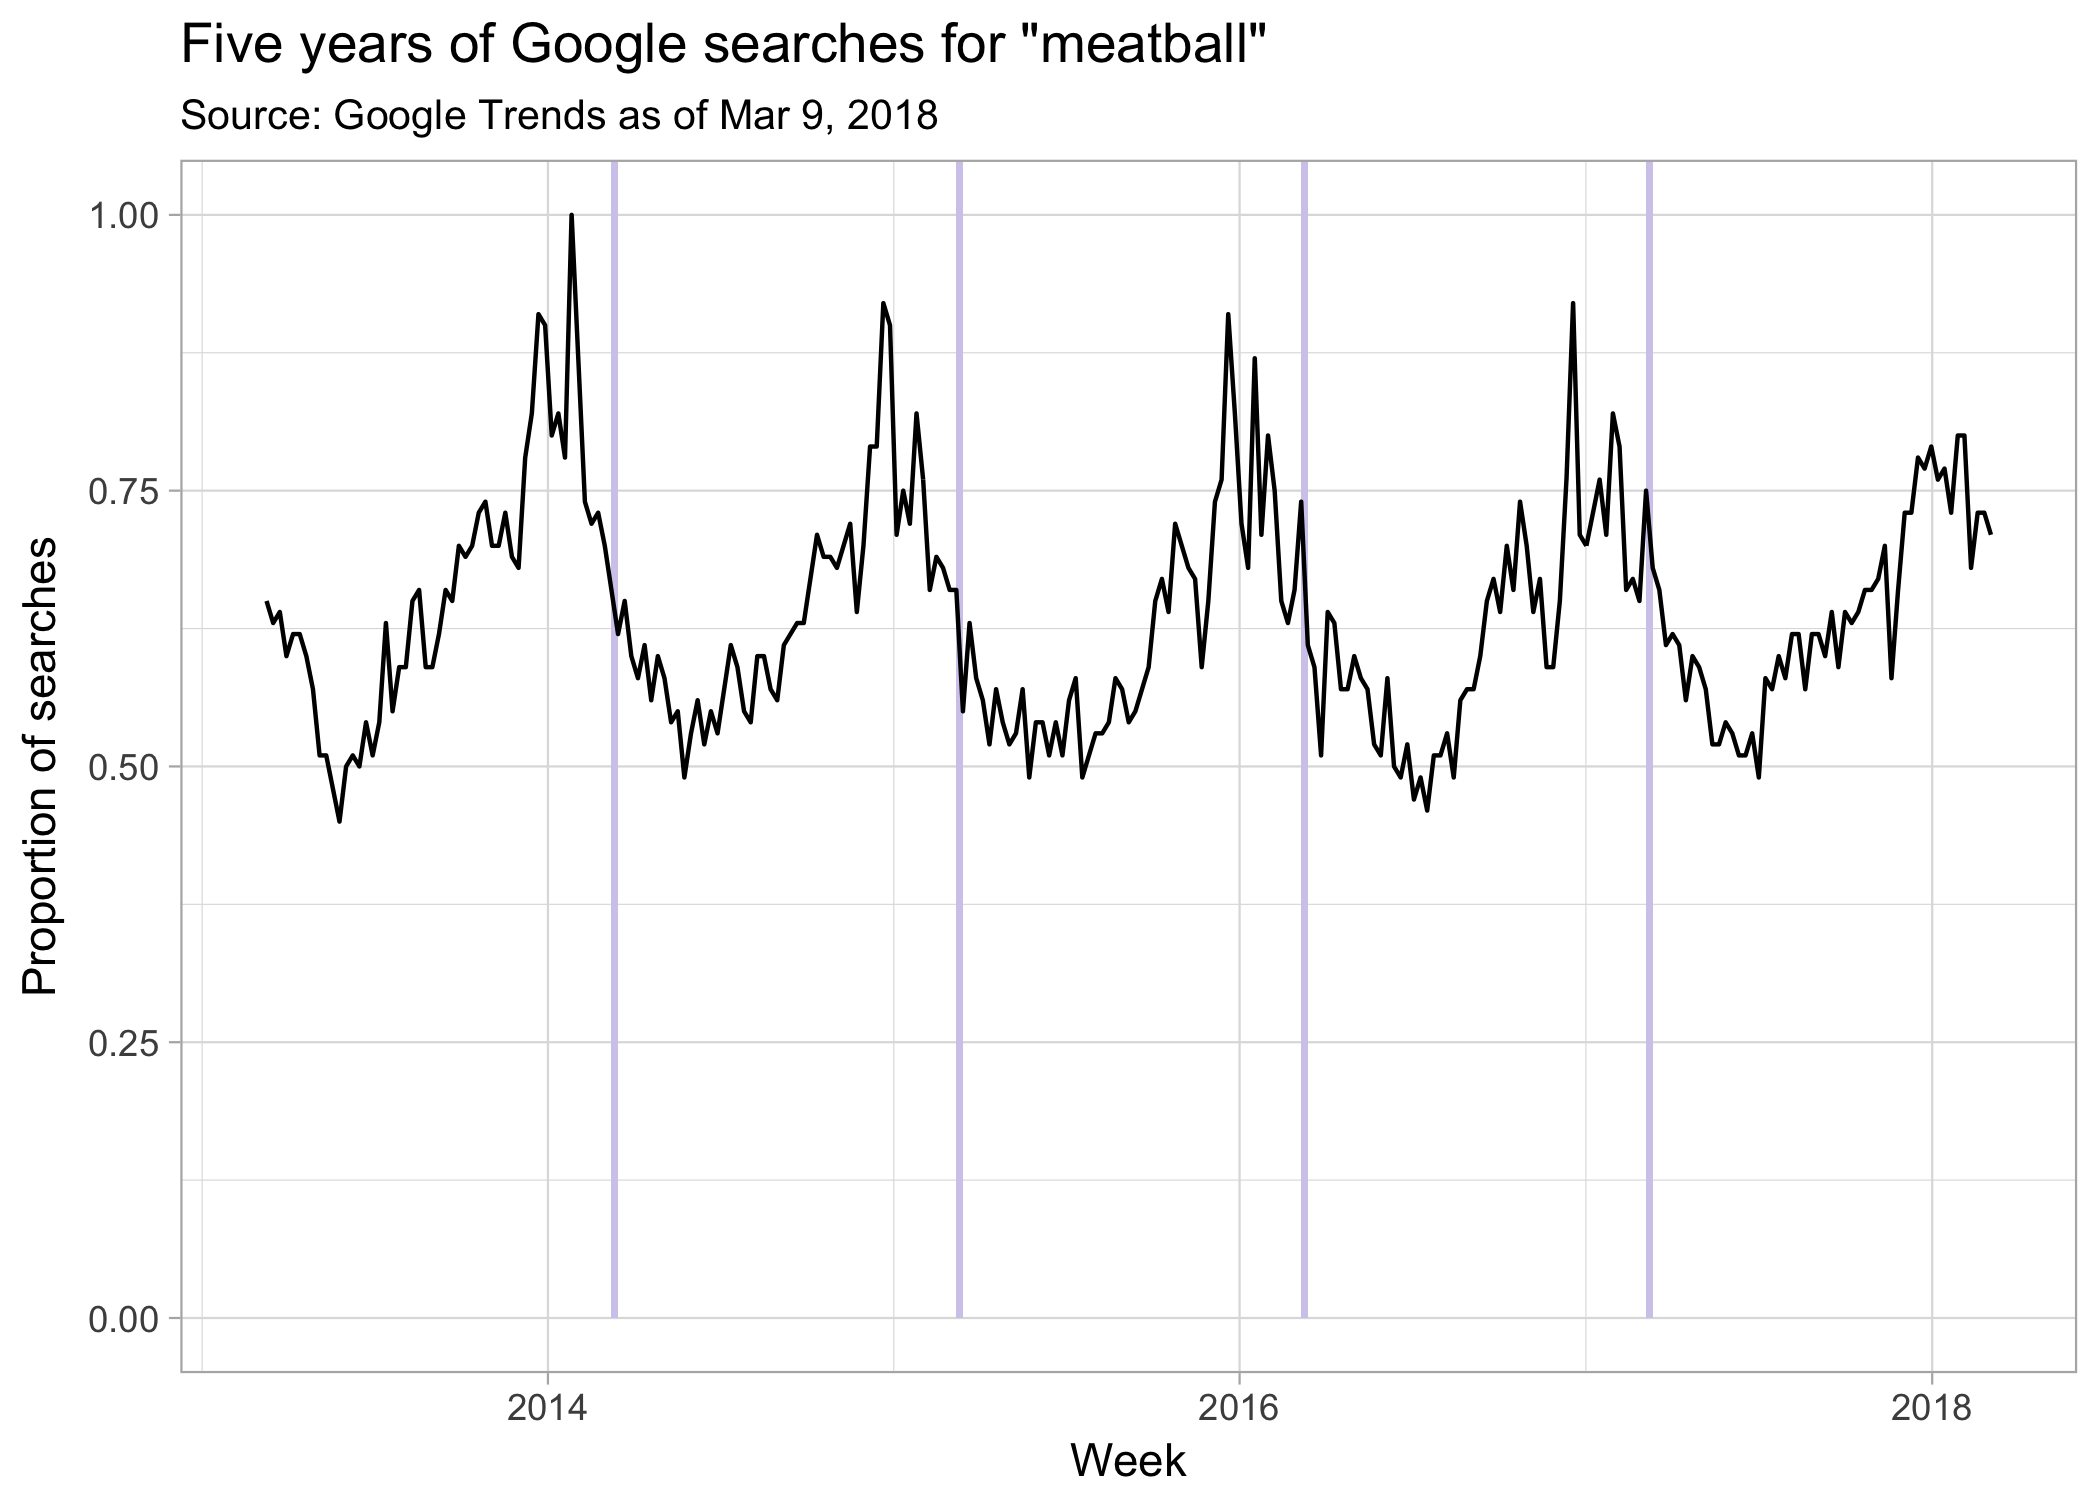

Source data for this figure (header and first rows):
Category: All categories
Week, meatball: (Worldwide)
2013-03-10, 65
2013-03-17, 63
2013-03-24, 64
2013-03-31, 60
2013-04-07, 62
2013-04-14, 62
2013-04-21, 60
2013-04-28, 57
2013-05-05, 51
2013-05-12, 51
2013-05-19, 48
2013-05-26, 45
2013-06-02, 50
2013-06-09, 51
2013-06-16, 50
2013-06-23, 54
2013-06-30, 51
2013-07-07, 54
2013-07-14, 63
2013-07-21, 55
2013-07-28, 59
2013-08-04, 59
2013-08-11, 65
2013-08-18, 66
2013-08-25, 59
2013-09-01, 59
2013-09-08, 62
2013-09-15, 66
2013-09-22, 65
2013-09-29, 70
2013-10-06, 69
2013-10-13, 70
2013-10-20, 73
2013-10-27, 74
2013-11-03, 70
2013-11-10, 70
2013-11-17, 73
2013-11-24, 69
2013-12-01, 68
2013-12-08, 78
2013-12-15, 82
2013-12-22, 91
2013-12-29, 90
2014-01-05, 80
2014-01-12, 82
2014-01-19, 78
2014-01-26, 100
2014-02-02, 87
2014-02-09, 74
2014-02-16, 72
2014-02-23, 73
2014-03-02, 70
2014-03-09, 66
2014-03-16, 62
2014-03-23, 65
2014-03-30, 60
2014-04-06, 58
2014-04-13, 61
2014-04-20, 56
... 202 more rows
